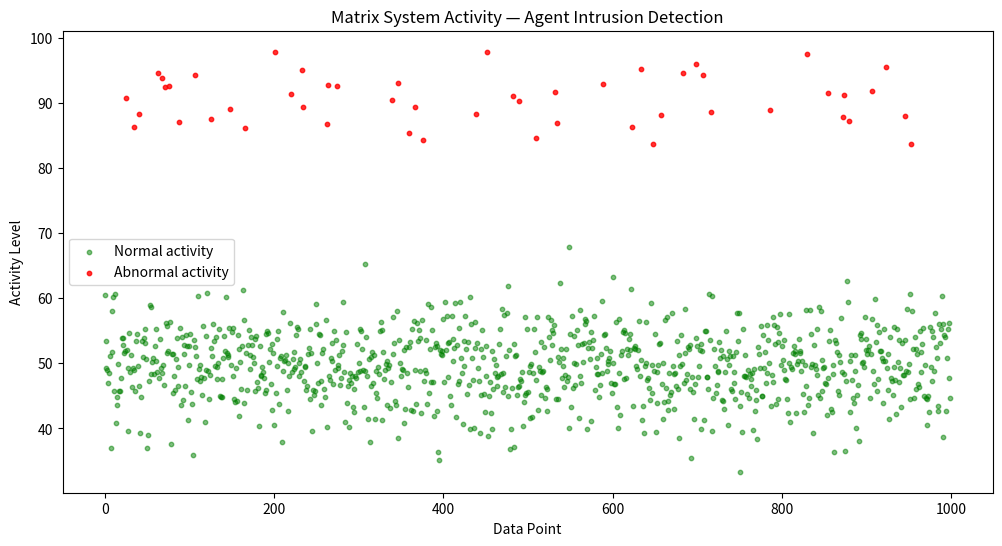

This figure's Python source:
import sys

if __name__ == "__main__":
    print("\nLOADING STATUS: Loading programs...\n")
    print("Checking dependencies:")
    not_found = []
    try:
        import pandas
        print(f"[OK] pandas ({pandas.__version__}) - Data manipulation ready")
    except ImportError:
        print("[Missing] pandas needs to be installed")
        not_found += ["pandas"]

    try:
        import numpy
        print(f"[OK] numpy ({numpy.__version__}) - numerical computing ready")
    except ImportError:
        print("[Missing] numpy needs to be installed")
        not_found += ["numpy"]

    try:
        import matplotlib
        print(f"[OK] matplotlib ({matplotlib.__version__}) "
              "- Visualization ready\n")
        import matplotlib.pyplot as plot
    except ImportError:
        print("[Missing] matplotlib needs to be installed")
        not_found += ["matplotlib"]

    if not_found:
        print(f"\nMissing dependencies: {not_found}")
        print(" - Install using pip:\n   pip install -r requirements.txt")
        print(" - Or install using poetry:\n   poetry install")
        sys.exit(1)

    print("\nAnalyzing Matrix data...")

    normal = numpy.random.normal(loc=50, scale=5, size=950)
    anomaly = numpy.random.normal(loc=90, scale=3, size=50)

    print("Processing 1000 data points...")
    normal_df = pandas.DataFrame({
        'value': normal,
        'is_anomaly': False
    })

    anomaly_df = pandas.DataFrame({
        'value': anomaly,
        'is_anomaly': True
    })

    df = (pandas.concat([normal_df, anomaly_df])
          .sample(frac=1)
          .reset_index(drop=True))

    normal_points = df[~df['is_anomaly']]
    anomaly_points = df[df['is_anomaly']]

    print("Generating visualization...")
    plot.figure(figsize=(12, 6))
    plot.scatter(normal_points.index, normal_points['value'], color="green",
                 label="Normal activity", alpha=0.5, s=10)

    plot.scatter(anomaly_points.index, anomaly_points['value'], color="red",
                 label="Abnormal activity", alpha=0.8, s=10)

    plot.title('Matrix System Activity — Agent Intrusion Detection')
    plot.xlabel('Data Point')
    plot.ylabel('Activity Level')
    plot.legend()
    plot.savefig('matrix_analysis.png')

    print("Analysis complete!")
    print("Results saved to: matrix_analysis.png")
